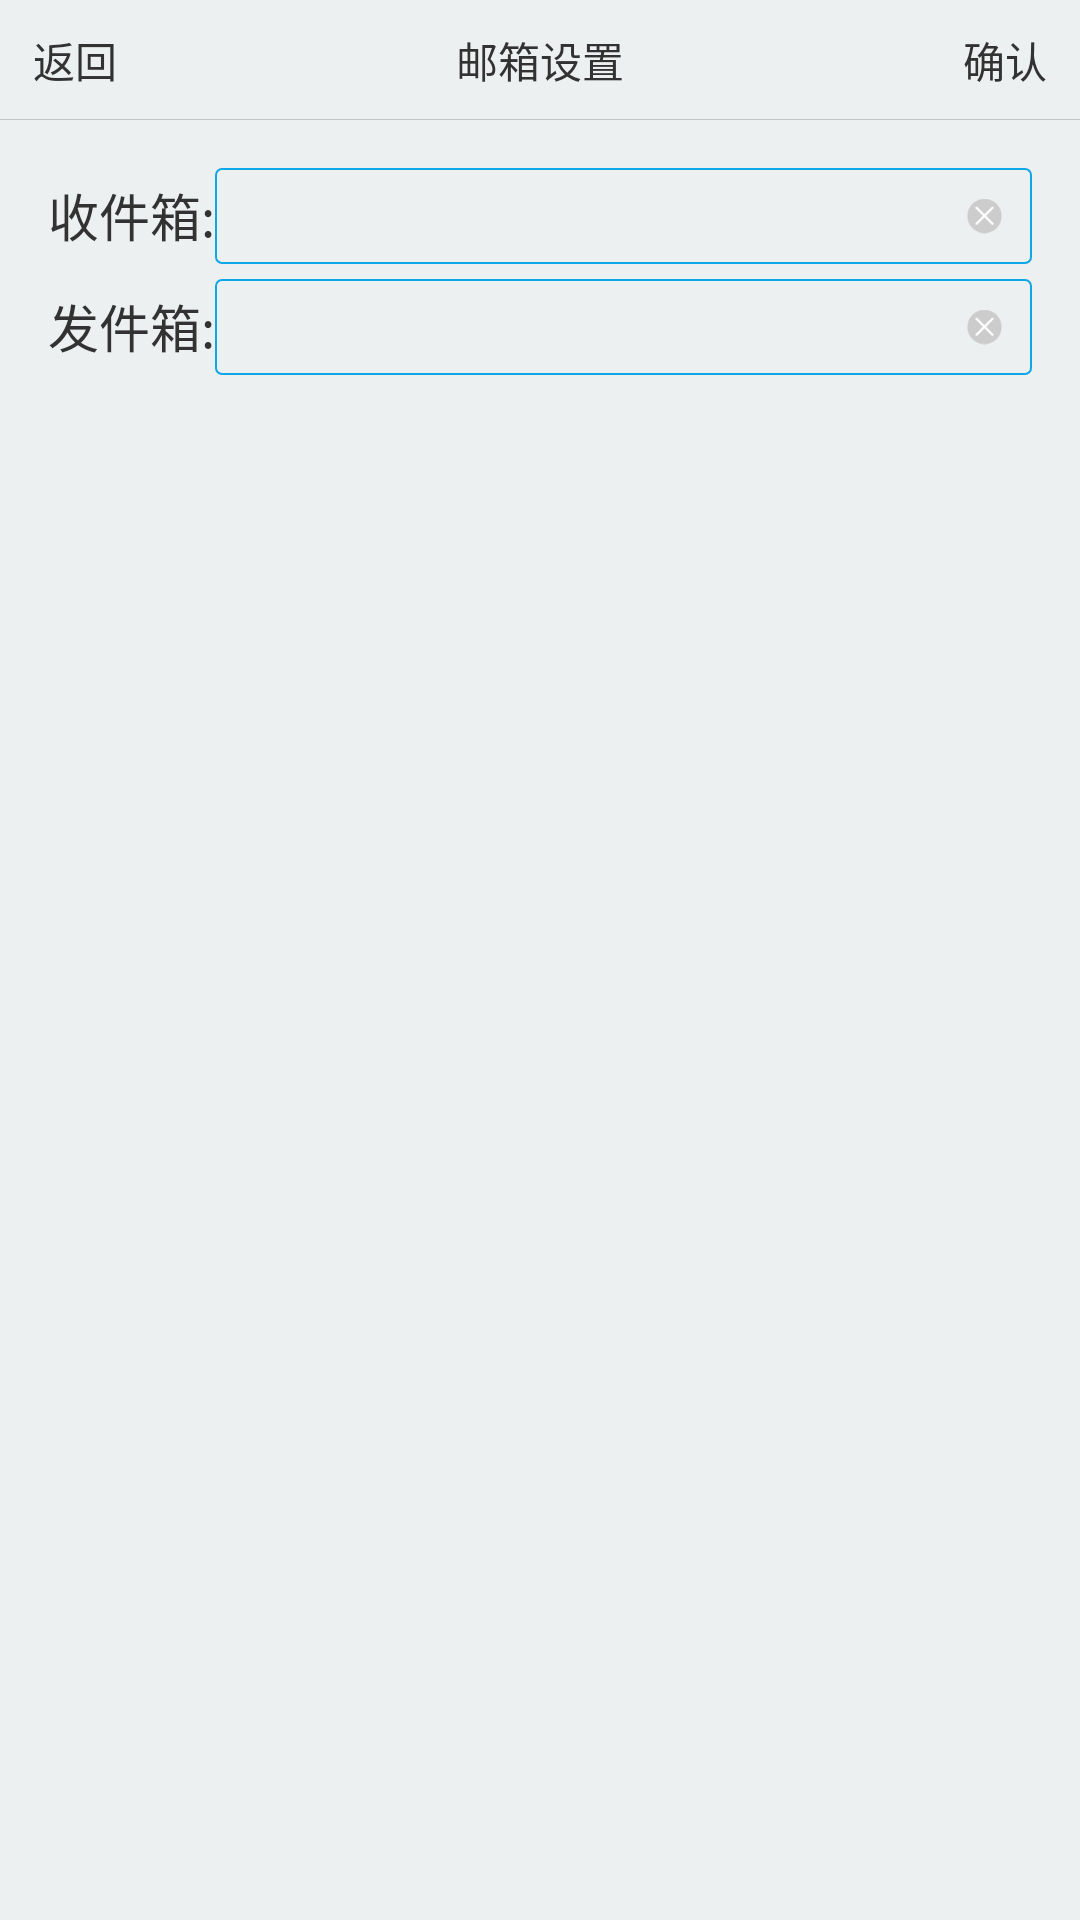

Write the Android layout XML for this screen, with the resource values it uses.
<!-- AndroidManifest.xml: application theme ThemeLight -->
<!-- res/layout/activity_login_setting.xml -->
<?xml version="1.0" encoding="utf-8"?>
<LinearLayout xmlns:android="http://schemas.android.com/apk/res/android"
    android:layout_width="match_parent"
    android:layout_height="match_parent"
    android:orientation="vertical"
    android:background="?attr/bg_main">

    <RelativeLayout
        android:layout_width="match_parent"
        android:layout_height="40dp"
        android:background="?attr/bg_main">

        <TextView
            android:layout_width="50dp"
            android:layout_height="match_parent"
            android:text="返回"
            android:layout_alignParentLeft="true"
            android:textColor="?attr/font_text_color"
            android:gravity="center"
            android:onClick="onQuit"/>

        <TextView
            android:layout_width="wrap_content"
            android:layout_height="wrap_content"
            android:text="邮箱设置"
            android:textColor="?attr/font_text_color"
            android:gravity="center"
            android:layout_centerInParent="true"/>

        <TextView
            android:layout_width="50dp"
            android:layout_height="match_parent"
            android:text="确认"
            android:layout_alignParentRight="true"
            android:textColor="?attr/font_text_color"
            android:gravity="center"
            android:onClick="onConfirm"/>

        <View
            android:layout_width="match_parent"
            android:layout_height="1px"
            android:background="@color/line_bg"
            android:layout_alignParentBottom="true"/>

    </RelativeLayout>

    <LinearLayout
        android:layout_width="match_parent"
        android:layout_height="wrap_content"
        android:orientation="vertical"
        android:layout_margin="16dp">

        <LinearLayout
            android:layout_width="match_parent"
            android:layout_height="32dp"
            android:orientation="horizontal">

            <TextView
                android:layout_width="wrap_content"
                android:layout_height="wrap_content"
                android:text="收件箱:"
                android:textSize="@dimen/fontsize_17sp"
                android:textColor="?attr/font_text_color"/>

            <RelativeLayout
                android:layout_width="match_parent"
                android:layout_height="match_parent">

                <EditText
                    android:id="@+id/receiverserver_et"
                    style="@style/EditTextStyle" />

                <ImageView
                    android:id="@+id/clear_receiver_iv"
                    style="@style/ClearImageStyle"/>

            </RelativeLayout>

        </LinearLayout>

        <LinearLayout
            android:layout_width="match_parent"
            android:layout_height="32dp"
            android:orientation="horizontal"
            android:layout_marginTop="5dp">

            <TextView
                android:layout_width="wrap_content"
                android:layout_height="wrap_content"
                android:text="发件箱:"
                android:textSize="@dimen/fontsize_17sp"
                android:textColor="?attr/font_text_color"/>

            <RelativeLayout
                android:layout_width="match_parent"
                android:layout_height="match_parent">

                <EditText
                    android:id="@+id/sendserver_et"
                    style="@style/EditTextStyle" />

                <ImageView
                    android:id="@+id/clear_send_iv"
                    style="@style/ClearImageStyle"/>

            </RelativeLayout>

        </LinearLayout>
    </LinearLayout>
</LinearLayout>
<!-- resources referenced by this layout -->
<resources>
  <color name="line_bg">#c5c5c5</color>
  <dimen name="fontsize_17sp">17sp</dimen>
  <style name="ClearImageStyle">
          <item name="android:layout_width">wrap_content</item>
          <item name="android:layout_height">match_parent</item>
          <item name="android:src">@drawable/clear_text</item>
          <item name="android:onClick">onClear</item>
          <item name="android:paddingRight">10dp</item>
          <item name="android:layout_alignParentRight">true</item>
      </style>
  <style name="EditTextStyle">
          <item name="android:layout_width">match_parent</item>
          <item name="android:layout_height">match_parent</item>
          <item name="android:textColor">?attr/font_text_color</item>
          <item name="android:background">@drawable/shape_login_edittext_bg</item>
          <item name="android:textCursorDrawable">@drawable/color_cursor</item>
          <item name="android:paddingLeft">3dp</item>
          <item name="android:paddingRight">3dp</item>
          <item name="android:ellipsize">end</item>
          <item name="android:singleLine">true</item>
      </style>
  <style name="ThemeLight" parent="AppTheme">
          <item name="bg_main">@color/background</item>
          <item name="font_text_color">@color/font_theme</item>
      </style>
  <!-- drawable clear_text: png bitmap (drawable-xxxhdpi, 18697 bytes) -->
  <!-- drawable shape_login_edittext_bg (drawable) -->
  <?xml version="1.0" encoding="utf-8"?>
  <shape xmlns:android="http://schemas.android.com/apk/res/android"
      android:shape="rectangle">
      <corners
          android:topLeftRadius="2dp"
          android:topRightRadius="2dp"
          android:bottomLeftRadius="2dp"
          android:bottomRightRadius="2dp"/>
  
  
  
      <stroke
          android:width="2px"
          android:color="@color/theme_color"/>
  </shape>
  <!-- drawable color_cursor (drawable) -->
  <?xml version="1.0" encoding="utf-8"?>
  <shape xmlns:android="http://schemas.android.com/apk/res/android" android:shape="rectangle">
  
      <size android:width="1px"/>
      <solid android:color="@color/theme_color"/>
  
  </shape>
  <style name="AppTheme" parent="Theme.AppCompat.Light.NoActionBar">
          
          <item name="android:windowIsTranslucent">true</item>
      </style>
  <color name="background">#edf0f0</color>
  <color name="font_theme">#323232</color>
  <color name="theme_color">#0DA7E7</color>
</resources>
